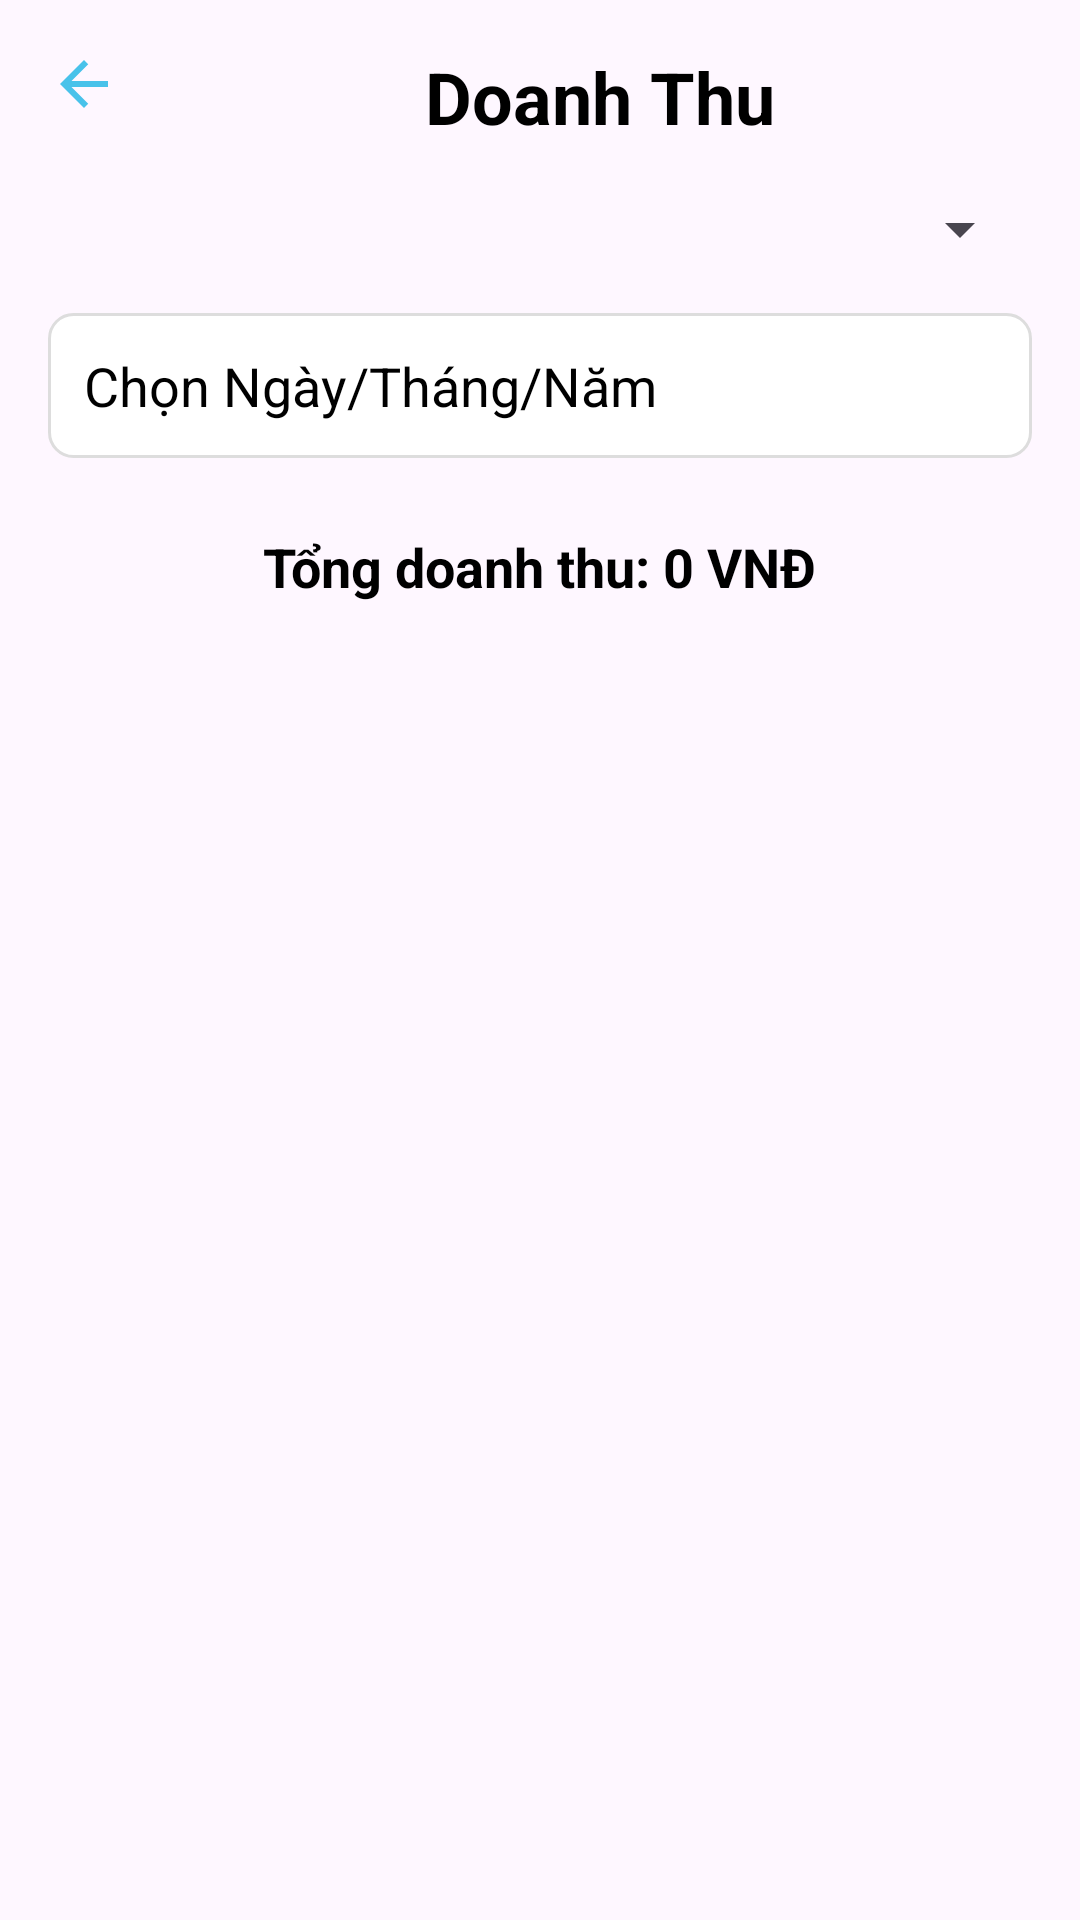

Layout XML and referenced resources for this Android screen:
<!-- AndroidManifest.xml: application theme Theme.AppOrdPizza -->
<!-- res/layout/activity_revenue.xml -->
<?xml version="1.0" encoding="utf-8"?>
<androidx.constraintlayout.widget.ConstraintLayout xmlns:android="http://schemas.android.com/apk/res/android"
    xmlns:app="http://schemas.android.com/apk/res-auto"
    xmlns:tools="http://schemas.android.com/tools"
    android:id="@+id/main"
    android:layout_width="match_parent"
    android:layout_height="match_parent"
    android:padding="16dp"
    tools:context=".Revenue">

    
    <ImageView
        android:id="@+id/imgBack"
        android:layout_width="24dp"
        android:layout_height="24dp"
        android:layout_marginBottom="16dp"
        android:src="@drawable/baseline_arrow_back_24"
        android:contentDescription="Back"
        app:layout_constraintTop_toTopOf="parent"
        app:layout_constraintStart_toStartOf="parent" />

    
    <TextView
        android:id="@+id/tvTitle"
        android:layout_width="wrap_content"
        android:layout_height="wrap_content"
        android:text="Doanh Thu"
        android:textSize="24sp"
        android:textStyle="bold"
        android:textColor="@color/black"
        android:layout_marginBottom="16dp"
        app:layout_constraintTop_toTopOf="parent"
        app:layout_constraintStart_toEndOf="@id/imgBack"
        app:layout_constraintEnd_toEndOf="parent"
        android:gravity="center"
        android:layout_marginStart="16dp" />

    
    <Spinner
        android:id="@+id/spinnerType"
        android:layout_width="match_parent"
        android:layout_height="wrap_content"
        app:layout_constraintTop_toBottomOf="@id/tvTitle"
        app:layout_constraintStart_toStartOf="parent"
        app:layout_constraintEnd_toEndOf="parent"
        android:layout_marginTop="16dp" />

    
    <TextView
        android:id="@+id/txtDate"
        android:layout_width="match_parent"
        android:layout_height="wrap_content"
        android:layout_marginTop="16dp"
        android:background="@drawable/bg_input"
        android:padding="12dp"
        android:text="Chọn Ngày/Tháng/Năm"
        android:textColor="@color/black"
        android:textSize="18sp"
        app:layout_constraintEnd_toEndOf="parent"
        app:layout_constraintStart_toStartOf="parent"
        app:layout_constraintTop_toBottomOf="@id/spinnerType" />

    
    <TextView
        android:id="@+id/txtTongDoanhThu"
        android:layout_width="wrap_content"
        android:layout_height="wrap_content"
        android:text="Tổng doanh thu: 0 VNĐ"
        android:textSize="18sp"
        android:textStyle="bold"
        android:textColor="@android:color/black"
        android:layout_marginTop="24dp"
        app:layout_constraintTop_toBottomOf="@id/txtDate"
        app:layout_constraintStart_toStartOf="parent"
        app:layout_constraintEnd_toEndOf="parent" />

</androidx.constraintlayout.widget.ConstraintLayout>
<!-- resources referenced by this layout -->
<resources>
  <!-- drawable baseline_arrow_back_24 (drawable) -->
  <vector xmlns:android="http://schemas.android.com/apk/res/android" android:autoMirrored="true" android:height="24dp" android:tint="#48C2EA" android:viewportHeight="24" android:viewportWidth="24" android:width="24dp">
        
      <path android:fillColor="@android:color/white" android:pathData="M20,11H7.83l5.59,-5.59L12,4l-8,8 8,8 1.41,-1.41L7.83,13H20v-2z"/>
      
  </vector>
  <!-- drawable bg_input (drawable) -->
  <shape xmlns:android="http://schemas.android.com/apk/res/android">
      <solid android:color="#FFFFFF" />
      <stroke android:width="1dp" android:color="#DDDDDD" />
      <corners android:radius="8dp" />
  </shape>
  <style name="Theme.AppOrdPizza" parent="Base.Theme.AppOrdPizza" />
  <style name="Base.Theme.AppOrdPizza" parent="Theme.Material3.DayNight.NoActionBar">
          
          
      </style>
  <!-- not gathered from this repository: default colours our renderer supplied (Android Studio template values) -->
  <color name="black">#FF000000</color>
</resources>
